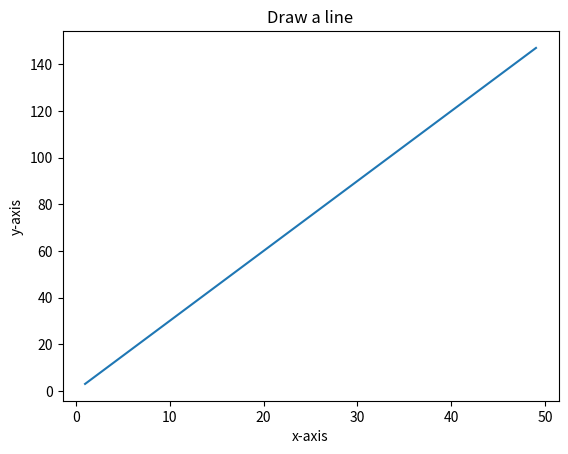

Recreate this plot in Python.
import matplotlib.pyplot as plt

x = range(1, 50)
y = [value * 3 for value in x]
print('Value of x:')
print(*x)
print('Values of y (thrice of x):')
print(y)
plt.plot(x, y)
plt.xlabel('x-axis')
plt.ylabel('y-axis')
plt.title('Draw a line')
plt.show()
